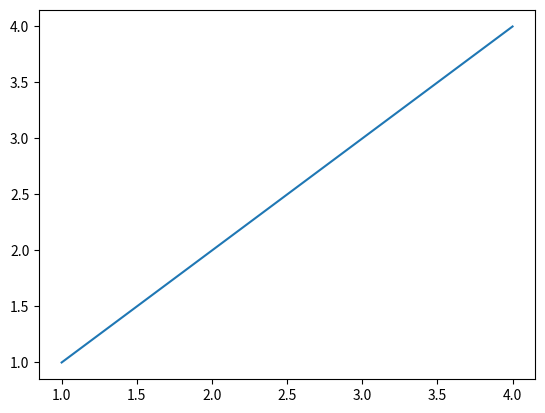
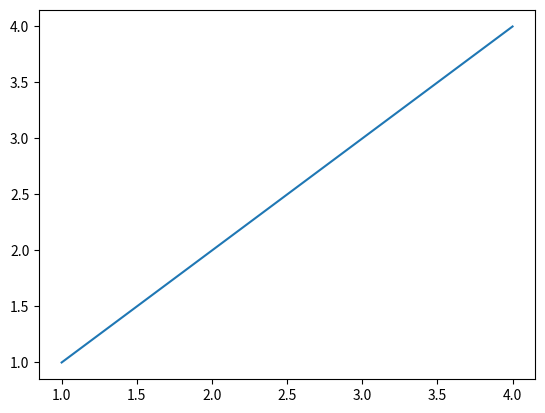
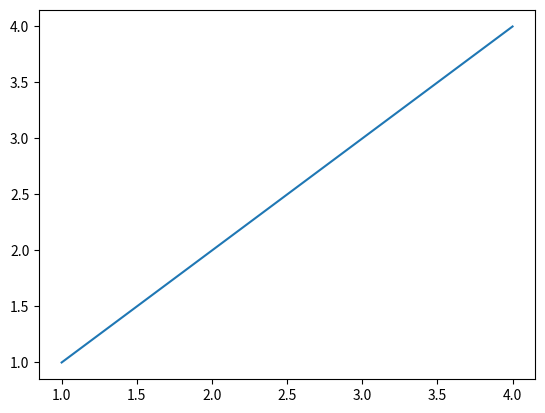
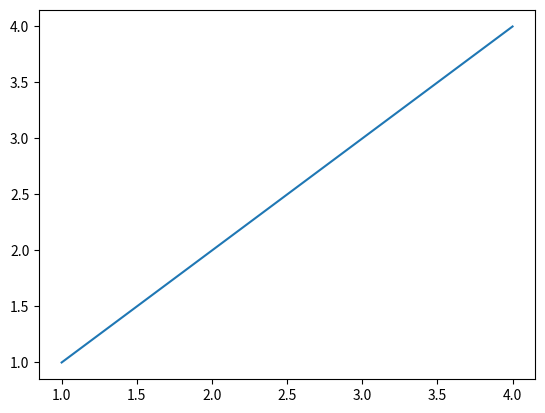

Write the Python code that produced these figures, in order.
import matplotlib.pyplot as plt
x=[[1,2,3,4],[1,2,3,4],[1,2,3,4],[1,2,3,4]]
y=[[1,2,3,4],[1,2,3,4],[1,2,3,4],[1,2,3,4]]
for i in range(len(x)):
    plt.figure()
    plt.plot(x[i],y[i])
# Show/save figure as desired.
plt.show()
# Can show all four figures at once by calling plt.show() here, outside the loop.
# 출처: https://theonly1.tistory.com/2469 [Be the only one, not the best one:티스토리]